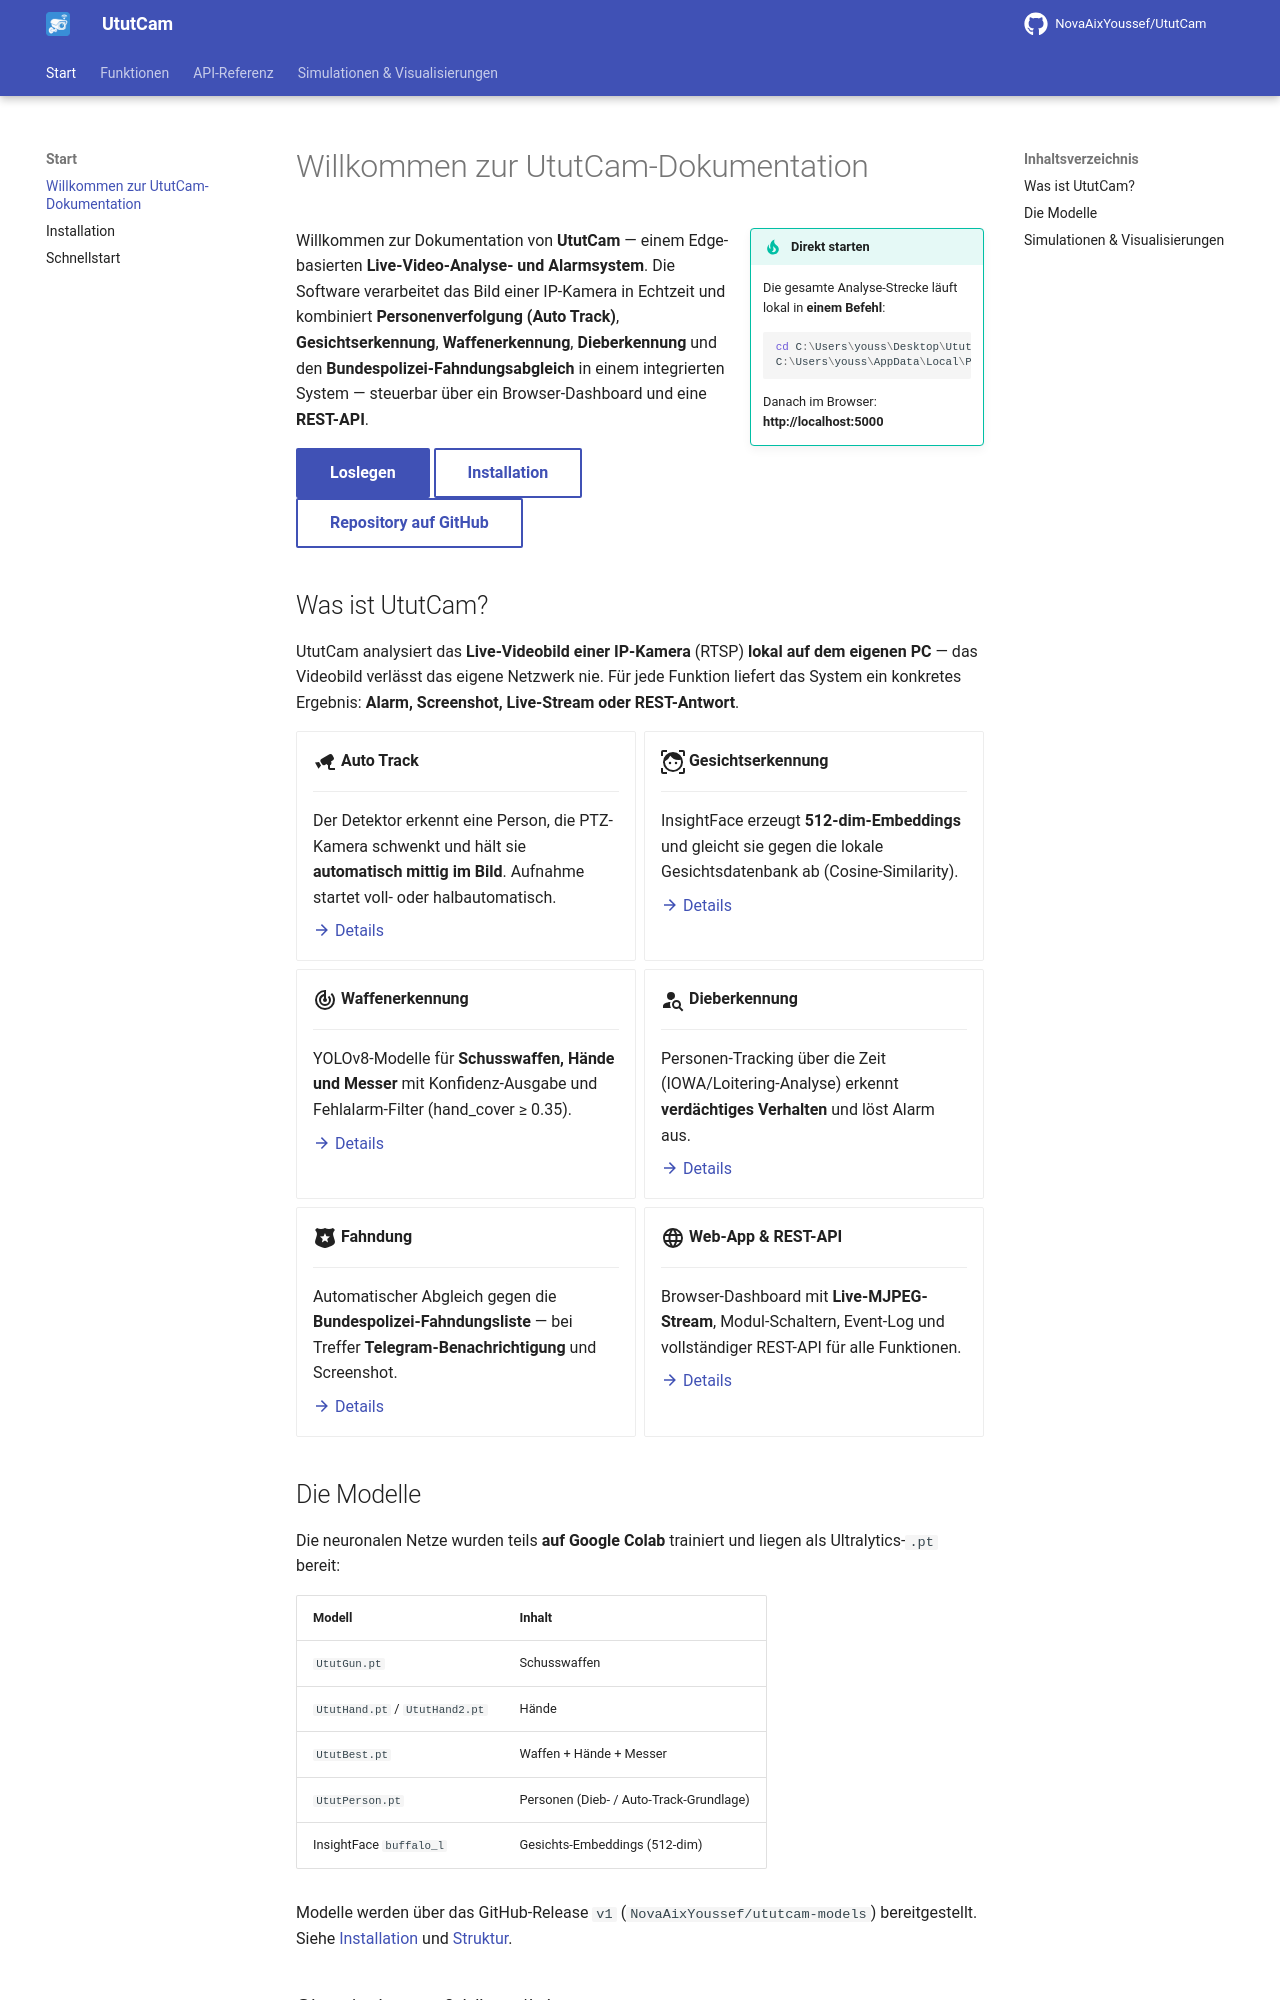

repository: NovaAixYoussef/UtutCam · page: index.html · generator: mkdocs

# UtutCam

**Live-Videoanalysen & Alarmsystem** — Personenverfolgung mit PTZ-Kamera,
Gesichtserkennung, Waffenerkennung, Dieberkennung und Bundespolizei-Fahndung
in einem integrierten System.

---

## Was ist UtutCam?

UtutCam verarbeitet das **Live-Videobild einer IP-Kamera in Echtzeit** und
liefert für jede Funktion ein konkretes Ergebnis:

<div class="grid cards" markdown>

-   **[Auto Track](auto_track.md)**

    Der Detektor erkennt eine Person, die Kamera schwenkt (PTZ) und hält sie
    automatisch im Bild. Voll- oder Halbaufnahme automatisch gestartet.
    ![Ablauf](bilder/auto_track_ablauf.png)

-   **[Gesichtserkennung](gesichtserkennung.md)**

    InsightFace erzeugt 512-dim-Embeddings und gleicht sie gegen die lokale
    Gesichtsdatenbank ab (Cosine-Similarity).
    ![Netzwerk](bilder/gesichts_netzwerk.png)

-   **[Waffenerkennung](waffenerkennung.md)**

    YOLOv8-Modelle für Waffen, Hände und Messer mit Konfidenz-Ausgabe.
    ![Ablauf](bilder/waffen_ablauf.png)

-   **[Dieberkennung](dieberkennung.md)**

    Personen-Tracking über die Zeit (IOWA/Loitering-Analyse) erkennt
    verdächtiges Verhalten und feuert einen Alarm.
    ![Ablauf](bilder/dieb_ablauf.png)

-   **[Fahndung](fahndung.md)**

    Abgleich gegen die Bundespolizei-Fahndungsliste, bei Treffer
    Telegram-Benachrichtigung.
    ![Ablauf](bilder/fahndung_ablauf.png)

-   **[Web-App](web_app.md)**

    Browser-Dashboard mit Live-Stream, Modul-Schaltern, Event-Log und einer
    REST-API für alle Funktionen.
    ![Architektur](bilder/web_app_architektur.png)

</div>

## Schnellstart

```powershell
cd C:\Users\youss\Desktop\UtutCam
C:\Users\youss\AppData\Local\Python\pythoncore-3.14-64\python.exe web_app\server.py
```

Danach im Browser: **http://localhost:5000**
